Run: headless pygame with SDL's dummy video driver; simulated clock (each Clock.tick advances the game by its frame time, no real sleeping); random seed 0; keys injected as events and as key.get_pressed() state; mouse plan: one left click at the window centre at the start of phase 2, then a move to the lower-right quarter at the start of phase 3.
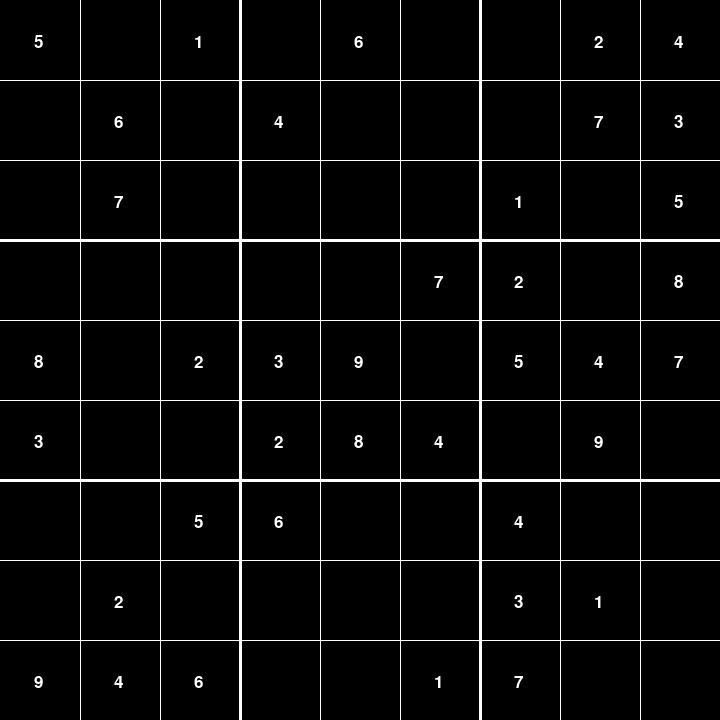
Frame 1 of 4 · flips 1–60 · no input
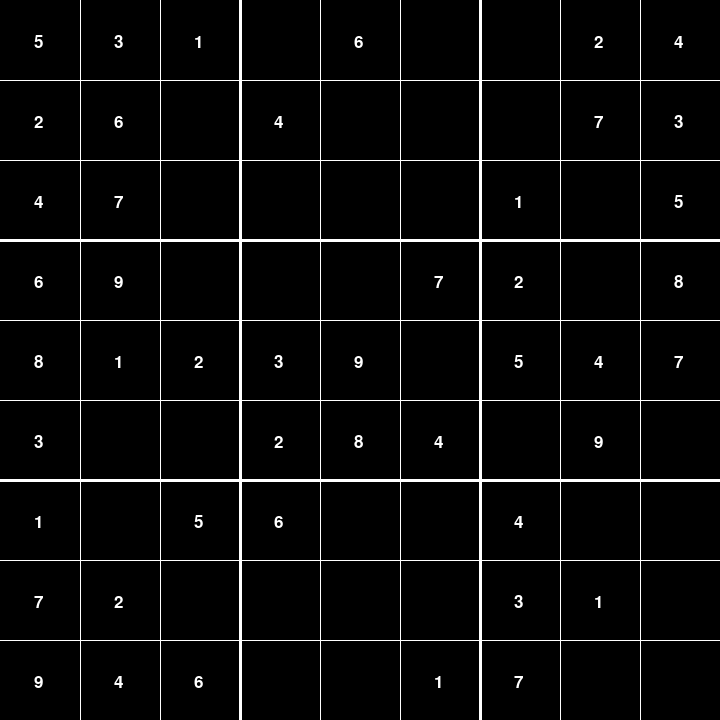
Frame 2 of 4 · flips 61–180 · clicked the window centre · tapped SPACE, RETURN · held RIGHT (→), D
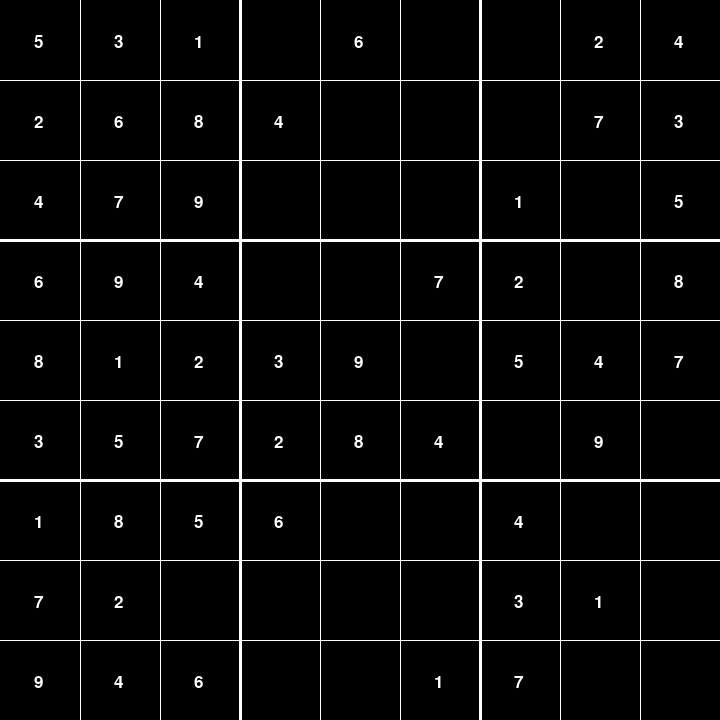
Frame 3 of 4 · flips 181–300 · moved the mouse to the lower-right quarter · held DOWN (↓), S
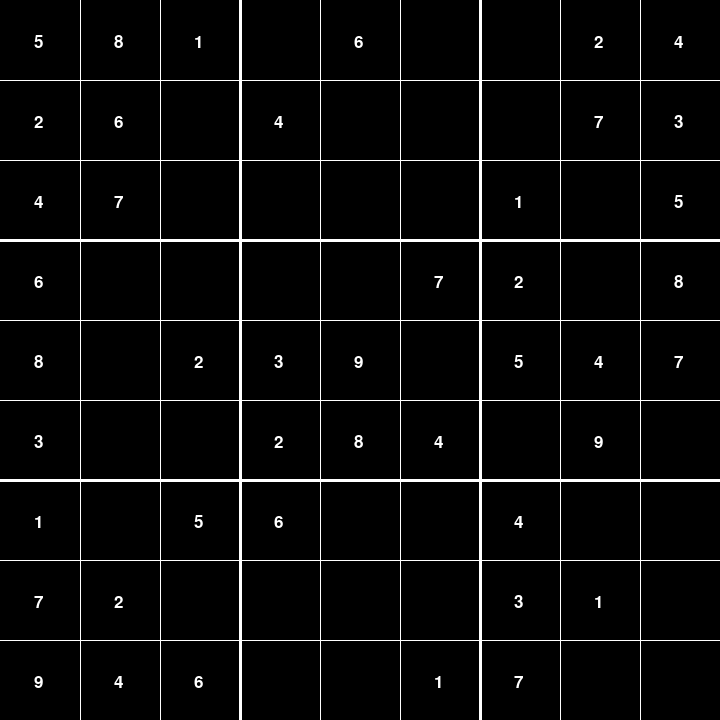
Frame 4 of 4 · flips 301–420 · held LEFT (←), A, UP (↑), W

The pygame program that drew these frames:


# todo
# [ ] what the hell is happening with cell (1, 4)
# [ ] fix bugs like:
#       - [ ] what the hell is happening with the cell (1, 4)
#       - [ ] optimization ?!
#       - [ ] structure the sboard and the grid!
#       - [ ] find whether there is a bug in a possible() function
# [ ] tweak the solve() function to work with user inputs, or find if tweaks are needed
# [ ] write some cleaner code for god's sake!!!

# -------------------------------------------------------imports------------------------------------------------------------ #

import pygame
from pygame.draw import line, rect
pygame.font.init()

# ---------------------------------------------------global variables------------------------------------------------------ #

width = 720
height = 720
rez = 80
white = (255, 255, 255)
black = (0, 0, 0)

display = pygame.display.set_mode((width, height))
pygame.display.set_caption('Sudoku solver')
font = pygame.font.SysFont("comicsans", 25)

board = [
    [5, 0, 1, 0, 6, 0, 0, 2, 4],
    [0, 6, 0, 4, 0, 0, 0, 7, 3],
    [0, 7, 0, 0, 0, 0, 1, 0, 5],
    [0, 0, 0, 0, 0, 7, 2, 0, 8],
    [8, 0, 2, 3, 9, 0, 5, 4, 7],
    [3, 0, 0, 2, 8, 4, 0, 9, 0],
    [0, 0, 5, 6, 0, 0, 4, 0, 0],
    [0, 2, 0, 0, 0, 0, 3, 1, 0],
    [9, 4, 6, 0, 0, 1, 7, 0, 0]
]

# -----------------------------------------------------Cell class----------------------------------------------------------- #


class Cell(object):
    def __init__(self, x, y):
        self.x = x
        self.y = y
        self.value = 0
        self.mutable = True

    def draw(self):
        rect(display, (black), (self.x, self.y, rez, rez))
        if self.value > 0:
            value_text = font.render(str(self.value), 1, (255, 255, 255))
            display.blit(value_text, (self.x + 34, self.y + 34))

# -----------------------------------------------------Board class----------------------------------------------------------- #


class Board(object):
    def __init__(self):
        self.grid = []
        for i in range(9):
            self.grid.append([])
            for j in range(9):
                self.grid[i].append(Cell(i * rez, j * rez))
                self.grid[i][j].value = board[j][i]
                self.grid[i][j].mutable = (self.grid[i][j].value == 0)

    def draw(self):
        for row in self.grid:
            for cell in row:
                cell.draw()

    def solved(self):
        for row in self.grid:
            for cell in row:
                if cell.value == 0:
                    return False
        return True

# ----------------------------------------------------draw functions--------------------------------------------------------- #


def draw_grid():
    for i in range(rez, width, rez):
        thick = 1
        if i % 3 == 0:
            thick = 3
        line(display, (white), (i, 0), (i, height), thick)
    for j in range(rez, height, rez):
        thick = 1
        if j % 3 == 0:
            thick = 3
        line(display, (white), (0, j), (width, j), thick)


def draw(b, s):
    b.draw()
    draw_grid()
    if s != None:
        rect(display, (white), (s.x, s.y, rez, rez), 3)
    pygame.display.flip()

# ---------------------------------------------------solver functions--------------------------------------------------------- #


def possible(board, y, x, n):
    for i in range(len(board)):
        if board[y][i].value == n:
            return False
    for j in range(len(board[0])):
        if board[j][x].value == n:
            return False

    xoff = (x // 3) * 3
    yoff = (y // 3) * 3

    for i in range(0, 3):
        for j in range(0, 3):
            if board[yoff + i][xoff + j].value == n:
                return False

    return True


def print_matrix(m):
    if m == None or m == []:
        print('No solution')
        return
    line = '----------------------'
    cols = len(m)
    rows = len(m[0])

    for i in range(rows):
        if i % 3 == 0:
            print(line)

        row_to_print = ""
        for j in range(cols):
            if j % 3 == 0:
                row_to_print += '|'
            value = str(m[j][i].value) if m[j][i].value > 0 else ' '
            row_to_print += value + " "
        row_to_print += '|'
        print(row_to_print)
    print(line)

# ------------------------------------------------Backtracking algorithm----------------------------------------------------- #


def solve(board):
    if board.solved():
        print_matrix(board.grid)
        quit()
    for y in range(9):
        for x in range(9):
            draw(board, None)
            if board.grid[y][x].value == 0:
                for n in range(1, 10):
                    if possible(board.grid, y, x, n):
                        board.grid[y][x].value = n
                        solve(board)
                        board.grid[y][x].value = 0
                return


# ----------------------------------------------------main function------------------------------------------------------------ #

def main():
    run = True
    sboard = Board()
    selected = None

    while run:
        if selected != None:
            pos = selected.x // rez, selected.y // rez
        # ------------------------Event Handler----------------------------- #
        for event in pygame.event.get():
            if event.type == pygame.QUIT:
                run = False
                quit()

            if event.type == pygame.MOUSEBUTTONDOWN:
                (i, j) = pygame.mouse.get_pos()
                i = i // rez
                j = j // rez
                selected = sboard.grid[i][j]

            if event.type == pygame.KEYDOWN:
                key = event.key
                if key == pygame.K_SPACE:
                    solve(sboard)

                if key == pygame.K_q:
                    run = False
                    quit()

                if key == pygame.K_0:
                    selected.value = 0

                elif key == pygame.K_1:
                    if possible(sboard.grid, pos[1], pos[0], 1):
                        selected.value = 1
                    else:
                        print(
                            f'error at cell {pos} for value 1')

                elif key == pygame.K_2:
                    if possible(sboard.grid, pos[1], pos[0], 2):
                        selected.value = 2
                    else:
                        print(
                            f'error at cell {pos} for value 2')

                elif key == pygame.K_3:
                    if possible(sboard.grid, pos[1], pos[0], 3):
                        selected.value = 3
                    else:
                        print(
                            f'error at cell {pos} for value 3')

                elif key == pygame.K_4:
                    if possible(sboard.grid, pos[1], pos[0], 4):
                        selected.value = 4
                    else:
                        print(
                            f'error at cell {pos} for value 4')

                elif key == pygame.K_5:
                    if possible(sboard.grid, pos[1], pos[0], 5):
                        selected.value = 5
                    else:
                        print(
                            f'error at cell {pos} for value 5')

                elif key == pygame.K_6:
                    if possible(sboard.grid, pos[1], pos[0], 6):
                        selected.value = 6
                    else:
                        print(
                            f'error at cell {pos} for value 6')

                elif key == pygame.K_7:
                    if possible(sboard.grid, pos[1], pos[0], 7):
                        selected.value = 7
                    else:
                        print(
                            f'error at cell {pos} for value 7')

                elif key == pygame.K_8:
                    if possible(sboard.grid, pos[1], pos[0], 8):
                        selected.value = 8
                    else:
                        print(
                            f'error at cell {pos} for value 8')

                elif key == pygame.K_9:
                    if possible(sboard.grid, pos[1], pos[0], 9):
                        selected.value = 9
                    else:
                        print(
                            f'error at cell {pos} for value 9')

        # ------------------------Event Handler----------------------------- #
        draw(sboard, selected)

# -------------------------------------------------------------------------------------------------------------------------- #


if __name__ == "__main__":
    main()
